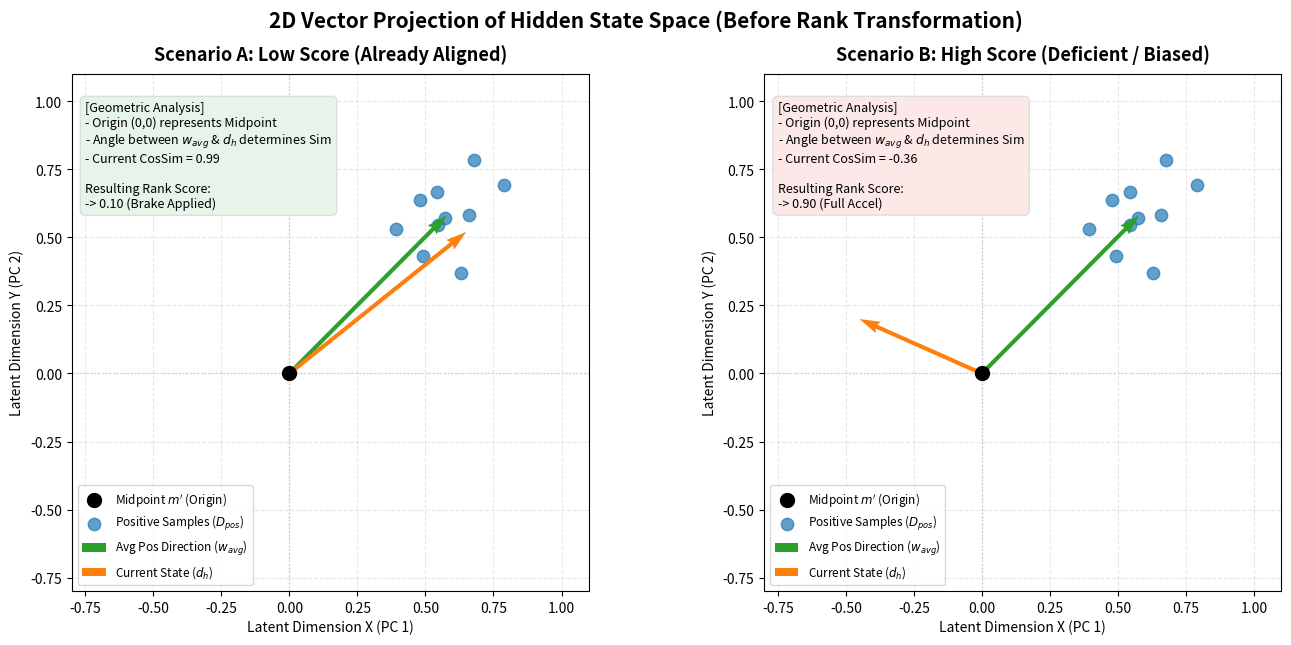

The script that saved this image: (Note: this script raises an exception after producing the figure.)
#!/usr/bin/env python
# -*- coding: utf-8 -*-

import numpy as np
import matplotlib.pyplot as plt
from pathlib import Path

def main():
    # Fix random seed for reproducibility of the positive cluster
    np.random.seed(42)
    
    # 1. Define Origin (0,0) as the Midpoint m'
    # 2. Generate 10 Positive Samples (D_pos) clustered around (0.6, 0.6)
    cluster_center = np.array([0.6, 0.6])
    D_pos = cluster_center + np.random.normal(0, 0.12, size=(10, 2))
    
    # 3. Calculate the Average Positive Vector (w_avg)
    w_avg = np.mean(D_pos, axis=0)
    
    # 4. Define Current Hidden State (d_h) for two scenarios
    # Scenario A: Well aligned with w_avg (Small angle / High similarity)
    d_h_A = np.array([0.65, 0.52]) 
    # Scenario B: Disaligned / Pulled by prompt bias (Large angle / Low similarity)
    d_h_B = np.array([-0.45, 0.20])
    
    # Set up the 2D Vector Space Plot (1 row, 2 columns)
    plt.close("all")
    fig, axes = plt.subplots(1, 2, figsize=(14, 6.5))
    
    scenarios = [
        {"ax": axes[0], "d_h": d_h_A, "title": "Scenario A: Low Score (Already Aligned)", "color": "#e6f4ea"},
        {"ax": axes[1], "d_h": d_h_B, "title": "Scenario B: High Score (Deficient / Biased)", "color": "#fce8e6"}
    ]
    
    for sc in scenarios:
        ax = sc["ax"]
        d_h = sc["d_h"]
        
        # Plot Midpoint as Origin
        ax.scatter(0, 0, color="black", s=100, zorder=5, label="Midpoint $m'$ (Origin)")
        
        # Plot Positive Samples as a 2D density cluster
        ax.scatter(D_pos[:, 0], D_pos[:, 1], color="#1f77b4", s=80, alpha=0.7, zorder=3, label="Positive Samples ($D_{pos}$)")
        
        # Draw Average Positive Vector (w_avg) arrow
        ax.quiver(0, 0, w_avg[0], w_avg[1], angles='xy', scale_units='xy', scale=1, 
                  color="#2ca02c", width=0.008, zorder=4, label="Avg Pos Direction ($w_{avg}$)")
        
        # Draw Current Hidden State (d_h) arrow
        ax.quiver(0, 0, d_h[0], d_h[1], angles='xy', scale_units='xy', scale=1, 
                  color="#ff7f0e", width=0.008, zorder=4, label="Current State ($d_h$)")
        
        # Visual styling
        ax.set_title(sc["title"], fontsize=13, fontweight="bold", pad=10)
        ax.set_xlim(-0.8, 1.1)
        ax.set_ylim(-0.8, 1.1)
        ax.axhline(0, color="#cccccc", linestyle=":", lw=1)
        ax.axvline(0, color="#cccccc", linestyle=":", lw=1)
        ax.set_xlabel("Latent Dimension X (PC 1)", fontsize=10)
        ax.set_ylabel("Latent Dimension Y (PC 2)", fontsize=10)
        ax.grid(True, linestyle="--", alpha=0.3)
        ax.set_aspect('equal')
        ax.legend(loc="lower left", fontsize=8.5, frameon=True, facecolor="#ffffff")
        
        # Calculate cosine similarity for the text box explanation
        cos_sim = np.dot(w_avg, d_h) / (np.linalg.norm(w_avg) * np.linalg.norm(d_h))
        
        # Status explanation box
        box_text = (
            f"[Geometric Analysis]\n"
            f"- Origin (0,0) represents Midpoint\n"
            f"- Angle between $w_{{avg}}$ & $d_h$ determines Sim\n"
            f"- Current CosSim = {cos_sim:.2f}\n\n"
            f"Resulting Rank Score:\n"
            f"-> {'0.10 (Brake Applied)' if sc['color'] == '#e6f4ea' else '0.90 (Full Accel)'}"
        )
        ax.text(-0.75, 1.0, box_text, fontsize=9, va='top', ha='left',
                bbox=dict(boxstyle="round,pad=0.4", fc=sc["color"], ec="#dddddd"))

    plt.suptitle("2D Vector Projection of Hidden State Space (Before Rank Transformation)", fontsize=15, fontweight="bold", y=0.98)
    plt.tight_layout()
    
    # Save image
    out_dir = Path("scratch")
    out_dir.mkdir(parents=True, exist_ok=True)
    out_path = out_dir / "proj_rank_2d_vector_space.png"
    plt.savefig(out_path, dpi=200, bbox_inches="tight")
    print(f"Saved 2D vector space plot to: {out_path}")
    
    # Copy to artifact path
    artifact_dir = Path("/home/s2550009/.gemini/antigravity-ide/brain/6611299f-19cb-4461-bbfe-1854feeb8fae")
    artifact_dir.mkdir(parents=True, exist_ok=True)
    dest_path = artifact_dir / "proj_rank_2d_vector_space.png"
    import shutil
    shutil.copy(out_path, dest_path)
    print(f"Copied to artifact path: {dest_path}")

if __name__ == "__main__":
    main()
